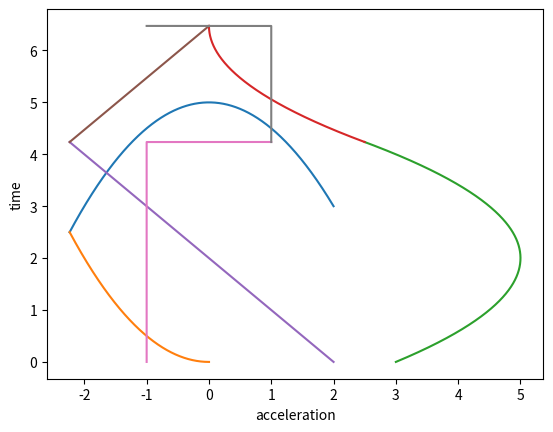

The matplotlib source for this figure:
import numpy as np
import matplotlib.pyplot as plt

# Example 1

class RocketRailroadCar(object):
    # q: position, v: velocity
    def __init__(self, q, v):
        self.q = q
        self.v = v
        
    """ Check on which parabola the input (q,v) is and choose alpha = 1 or -1
    """
    def alpha(self, q = None, v = None):
        if q is None: q = self.q
        if v is None: v = self.v

        s = 2*q + v*abs(v) # s = 2q + v|v|
        if s == 0:
            return -1 if v > 0 else 1
        elif s > 0:
            return -1
        else:
            return 1
                
    """ Calculate the constant of the given point (q,v)
    If alpha = 1, constant = v^2 - 2q
    If alpha = -1, constant = v^2 + 2q """
    def constant(self, q = None, v = None):
        if q is None: q = self.q
        if v is None: v = self.v

        a = self.alpha(q, v)
        if a == 1:
            return v**2 - 2*q
        else:
            return v**2 + 2*q
    
    """ Find the intersection point of the parabola of (q, v) and the base curve """
    def inter(self, q = None, v = None):
        if q is None: q = self.q
        if v is None: v = self.v

        a = self.alpha(q, v)
        c = self.constant(q, v)

        if a == 1:
            q_inter = (-c)/4
            v_inter = np.sqrt(c/2)
        else:
            q_inter = c/4
            v_inter = -np.sqrt(c/2)
        
        
        return (q_inter, v_inter)
    
    def time_to_inter(self, q = None, v = None):
        if q is None: q = self.q
        if v is None: v = self.v

        # time from the given point to the base curve
        a = self.alpha(q, v)
        (q_inter, v_inter) = self.inter(q, v)
        t = (v_inter - v) * a
        return t

    def inter_to_origin(self, q = None, v = None):
        if q is None: q = self.q
        if v is None: v = self.v

        a = self.alpha(q, v)
        q_inter, v_inter = self.inter(q, v)
        t = (0 - v_inter) * (-a)
        return t


    """ Receive (q, v) and calculate the time to the origin"""
    def time_to_origin(self, q = None, v = None):
        if q is None: q = self.q
        if v is None: v = self.v

        return self.time_to_inter(q,v) + self.inter_to_origin(q,v)
    

    "Gives the velocity array corresponding to the time array"
    def velocity(self, q, v, t):
        v_array = self.alpha(q,v) * t + v
        return v_array

    "Gives the position array corresponding to the time array"
    def position(self, q, v, t):
        q_array = self.alpha(q,v)*((self.velocity(q, v, t))**2/2 - (v**2)/2) + q
        return q_array
    
    "Gives the acceleration array corresponding to the time array"
    def acceleration(self, q_array, v_array):
        a_array = np.array([])
        for i in range(len(q_array)):
            a_array = np.append(a_array, self.alpha(q_array[i], v_array[i]))
        return a_array
    
    """ Draws the wanted trajectories """
    def trajectory(self, q=None, v=None):
        if q is None: q = self.q
        if v is None: v = self.v
        
        t1 = self.time_to_inter(q, v)

        # partition [0, t1]
        assert t1 >= 0, "t is negative!"
        t1_array = np.arange(0, t1 + 0.001, 0.001)

        v_array = self.velocity(q, v, t1_array)
        q_array = self.position(q, v, t1_array)
        a_array = self.acceleration(q_array, v_array)

        t2 = self.inter_to_origin(q, v)
        q_inter, v_inter = self.inter(q,v)
        # partition [0, t2]
        assert t2 >= 0, "t is negative!"
        t2_array = np.arange(0, t2 + 0.001, 0.001)

        v_inter_array = self.velocity(q_inter, v_inter, t2_array)
        q_inter_array = self.position(q_inter, v_inter, t2_array)
        a_inter_array = self.acceleration(q_inter_array, v_inter_array)

        plt.plot(v_array, q_array)
        plt.plot(v_inter_array, q_inter_array)
        plt.xlabel("velocity")
        plt.ylabel("position")
        plt.show()

        plt.plot(q_array, t1_array)
        plt.plot(q_inter_array, t1 + t2_array)
        plt.xlabel("position")
        plt.ylabel("time")
        plt.show()

        plt.plot(v_array, t1_array)
        plt.plot(v_inter_array, t1 + t2_array)
        plt.xlabel("velocity")
        plt.ylabel("time")
        plt.show()

        plt.plot(a_array, t1_array)
        plt.plot(a_inter_array, t1 + t2_array)
        plt.xlabel("acceleration")
        plt.ylabel("time")
        plt.show()

    

        

def main():
    car1 = RocketRailroadCar(3, 2)
    print(car1.time_to_origin())
    car1.trajectory()


if __name__ == "__main__":
    main()
    
